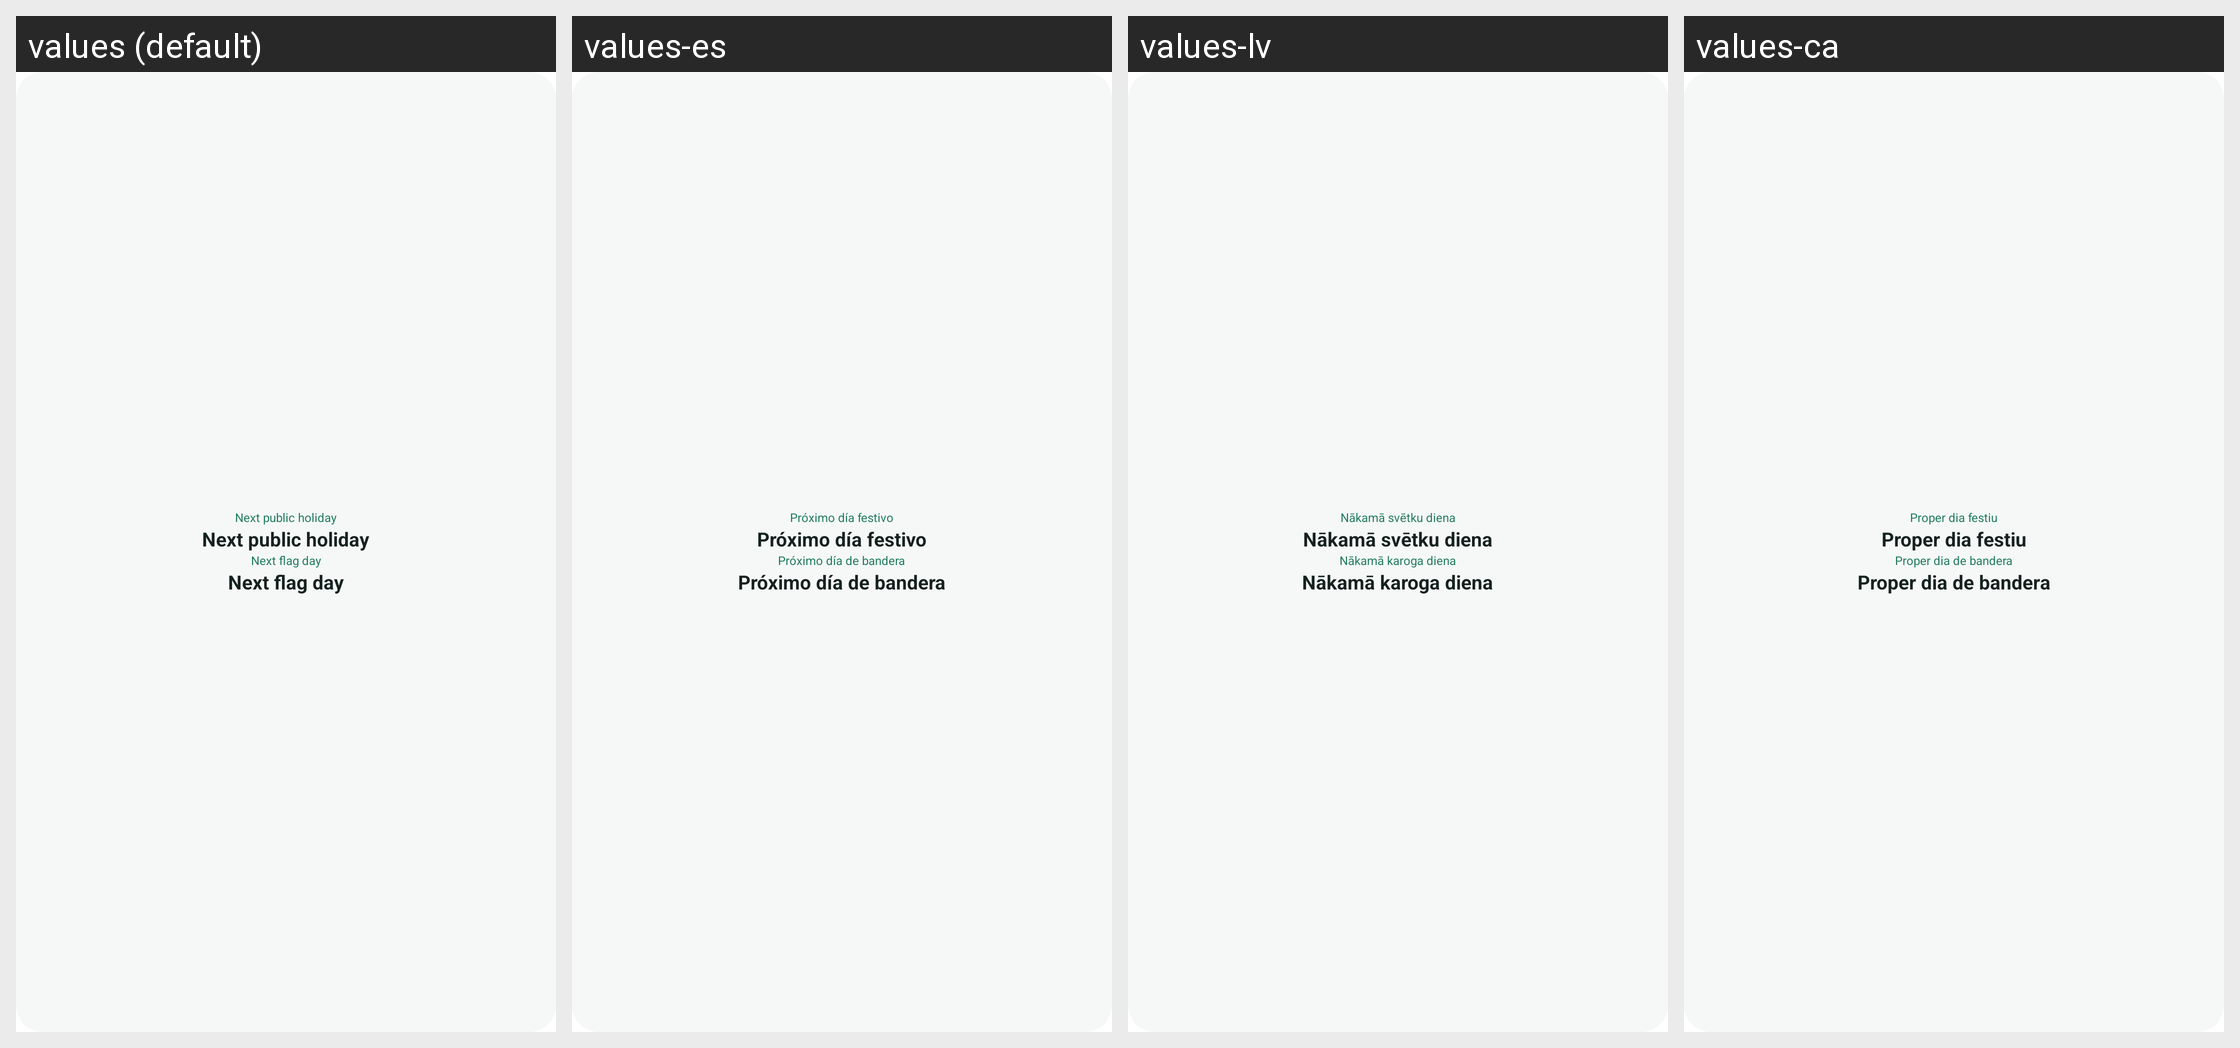

For this localized Android screen grid, give each drawn string resource with its value in every locale shown.
Android screen res/layout/preview_holidays.xml rendered under 4 locales, left to right: values (default), values-es, values-lv, values-ca. Device: Nexus 5 (rendered at 1080×1920; each locale shown at half size, 540×960, under a caption strip naming it); theme Theme.MaterialComponents.DayNight.NoActionBar.
Other locales in the repository, not shown: values-cs, values-da, values-de, values-et, values-fi, values-fr, values-is, values-it, values-lt, values-nb, values-nl, values-pl, values-pt, values-ro, values-sl, values-sv, values-tr, values-uk.
Strings drawn on this screen, with the default value and each locale's value (text and hints the layout hard-codes, and strings that could not be matched under every locale, appear in the picture but are not listed):

widget_next_holiday
  values: Next public holiday
  values-es: Próximo día festivo
  values-lv: Nākamā svētku diena
  values-ca: Proper dia festiu

widget_next_flag_day
  values: Next flag day
  values-es: Próximo día de bandera
  values-lv: Nākamā karoga diena
  values-ca: Proper dia de bandera
